Run: headless pygame with SDL's dummy video driver; simulated clock (each Clock.tick advances the game by its frame time, no real sleeping); random seed 0; keys injected as events and as key.get_pressed() state; no mouse input.
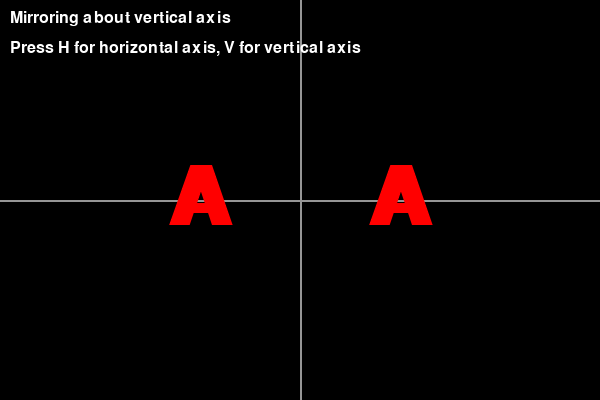
Frame 1 of 4 · flips 1–60 · no input
Frame 2 of 4 · flips 61–180 · tapped SPACE, RETURN · held RIGHT (→), D · screen unchanged from frame 1, image omitted
Frame 3 of 4 · flips 181–300 · held DOWN (↓), S · screen unchanged from frame 2, image omitted
Frame 4 of 4 · flips 301–420 · held LEFT (←), A, UP (↑), W · screen unchanged from frame 3, image omitted

The pygame program that drew these frames:

import pygame

pygame.init()
WIDTH, HEIGHT = 600, 400
WIN = pygame.display.set_mode((WIDTH, HEIGHT))
pygame.display.set_caption("Mirror Reflection of 'A'")

WHITE, BLACK, RED, BLUE = (255, 255, 255), (0, 0, 0), (255, 0, 0), (0, 128, 255)
FONT = pygame.font.SysFont("Arial", 120, bold=True)

def draw_axes():
    # Draw vertical y-axis at center
    pygame.draw.line(WIN, (150, 150, 150), (WIDTH // 2, 0), (WIDTH // 2, HEIGHT), 2)
    # Draw horizontal x-axis at center
    pygame.draw.line(WIN, (150, 150, 150), (0, HEIGHT // 2), (WIDTH, HEIGHT // 2), 2)

def mirror_reflect_point(px, py, axis='vertical', axis_pos=WIDTH//2):
    # Reflect point px,py about a vertical or horizontal axis at axis_pos
    if axis == 'vertical':
        # Mirror about vertical line x = axis_pos
        dx = px - axis_pos
        rx = axis_pos - dx
        return rx, py
    elif axis == 'horizontal':
        # Mirror about horizontal line y = axis_pos
        dy = py - axis_pos
        ry = axis_pos - dy
        return px, ry
    else:
        return px, py  # no change if axis unknown

def main():
    clock = pygame.time.Clock()
    axis = 'vertical'  # Change to 'horizontal' to reflect about horizontal axis

    running = True
    while running:
        clock.tick(60)
        WIN.fill(BLACK)
        draw_axes()

        # Render character 'A'
        char_surf = FONT.render("A", True, RED)
        char_rect = char_surf.get_rect(center=(WIDTH // 2 + 100, HEIGHT // 2))

        # Draw original 'A'
        WIN.blit(char_surf, char_rect)

        # Calculate mirrored position of the rect center
        mx, my = mirror_reflect_point(char_rect.centerx, char_rect.centery, axis=axis, axis_pos=WIDTH // 2)

        # Draw mirrored 'A'
        mirrored_rect = char_surf.get_rect(center=(mx, my))
        WIN.blit(char_surf, mirrored_rect)

        # Labels
        font_small = pygame.font.SysFont(None, 24)
        WIN.blit(font_small.render(f"Mirroring about {axis} axis", True, WHITE), (10, 10))
        WIN.blit(font_small.render("Press H for horizontal axis, V for vertical axis", True, WHITE), (10, 40))

        for event in pygame.event.get():
            if event.type == pygame.QUIT:
                running = False
            elif event.type == pygame.KEYDOWN:
                if event.key == pygame.K_v:
                    axis = 'vertical'
                elif event.key == pygame.K_h:
                    axis = 'horizontal'

        pygame.display.flip()

    pygame.quit()

if __name__ == "__main__":
    main()
